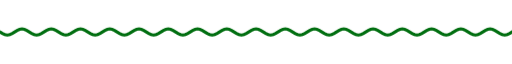
t = 0.00 s
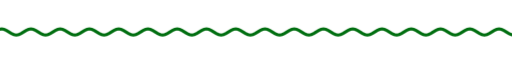
t = 1.67 s
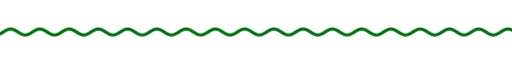
t = 3.33 s
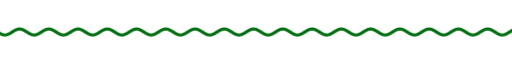
t = 5.00 s
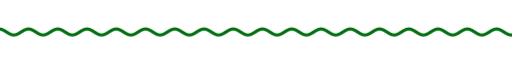
t = 6.67 s
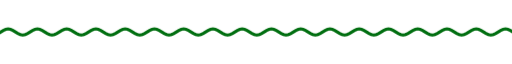
t = 8.33 s

The animated SVG that drew these frames (rendered in a browser with its animation timeline set to each time). Animation: 9 CSS @keyframes rules; frames cover the first 8.33 s, repeats indefinitely.

<svg xmlns="http://www.w3.org/2000/svg" xmlns:xlink="http://www.w3.org/1999/xlink" width="840" height="28" viewBox="0 0 840 28" role="img" aria-label="divider"><title>divider</title><style>text{font-family:G,R,'Google Sans','Segoe UI',Roboto,sans-serif;font-variation-settings:'ROND' 100}
.up{animation:up .8s cubic-bezier(.05,.7,.1,1) both}
.pop{transform-box:fill-box;transform-origin:center;animation:pop .6s cubic-bezier(.34,1.56,.64,1) both}
.fade{animation:fade .9s ease both}
.spin{transform-box:fill-box;transform-origin:center;animation:spin 40s linear infinite}
.spin-r{transform-box:fill-box;transform-origin:center;animation:spin 28s linear infinite reverse}
.bob{transform-box:fill-box;transform-origin:center;animation:bob 7s ease-in-out infinite}
.grow{transform-box:fill-box;transform-origin:left center;animation:grow 1.1s cubic-bezier(.2,0,0,1) both}
.wght{animation:wght 1.6s cubic-bezier(.2,0,0,1) .2s both}
.wave{animation:wave 2.4s linear infinite}
.blink{animation:blink 1s step-end infinite}
@keyframes blink{50%{opacity:0}}
@keyframes up{from{opacity:0;transform:translateY(14px)}to{opacity:1;transform:none}}
@keyframes pop{from{opacity:0;transform:scale(.6)}to{opacity:1;transform:scale(1)}}
@keyframes fade{from{opacity:0}to{opacity:1}}
@keyframes spin{to{transform:rotate(360deg)}}
@keyframes bob{0%,100%{transform:translateY(0) rotate(0)}50%{transform:translateY(-10px) rotate(12deg)}}
@keyframes grow{from{transform:scaleX(0)}to{transform:scaleX(1)}}
@keyframes wght{from{font-variation-settings:'ROND' 100,'wght' 400}to{font-variation-settings:'ROND' 100,'wght' 760}}
@keyframes wave{from{transform:translateX(0)}to{transform:translateX(-48px)}}
@media (prefers-reduced-motion:reduce){*{animation:none!important}}</style><clipPath id="w"><rect x="0" y="0" width="840" height="28"/></clipPath><g clip-path="url(#w)"><path class="wave" d="M0 14.0 L4 16.5 L8 18.3 L12 19.0 L16 18.3 L20 16.5 L24 14.0 L28 11.5 L32 9.7 L36 9.0 L40 9.7 L44 11.5 L48 14.0 L52 16.5 L56 18.3 L60 19.0 L64 18.3 L68 16.5 L72 14.0 L76 11.5 L80 9.7 L84 9.0 L88 9.7 L92 11.5 L96 14.0 L100 16.5 L104 18.3 L108 19.0 L112 18.3 L116 16.5 L120 14.0 L124 11.5 L128 9.7 L132 9.0 L136 9.7 L140 11.5 L144 14.0 L148 16.5 L152 18.3 L156 19.0 L160 18.3 L164 16.5 L168 14.0 L172 11.5 L176 9.7 L180 9.0 L184 9.7 L188 11.5 L192 14.0 L196 16.5 L200 18.3 L204 19.0 L208 18.3 L212 16.5 L216 14.0 L220 11.5 L224 9.7 L228 9.0 L232 9.7 L236 11.5 L240 14.0 L244 16.5 L248 18.3 L252 19.0 L256 18.3 L260 16.5 L264 14.0 L268 11.5 L272 9.7 L276 9.0 L280 9.7 L284 11.5 L288 14.0 L292 16.5 L296 18.3 L300 19.0 L304 18.3 L308 16.5 L312 14.0 L316 11.5 L320 9.7 L324 9.0 L328 9.7 L332 11.5 L336 14.0 L340 16.5 L344 18.3 L348 19.0 L352 18.3 L356 16.5 L360 14.0 L364 11.5 L368 9.7 L372 9.0 L376 9.7 L380 11.5 L384 14.0 L388 16.5 L392 18.3 L396 19.0 L400 18.3 L404 16.5 L408 14.0 L412 11.5 L416 9.7 L420 9.0 L424 9.7 L428 11.5 L432 14.0 L436 16.5 L440 18.3 L444 19.0 L448 18.3 L452 16.5 L456 14.0 L460 11.5 L464 9.7 L468 9.0 L472 9.7 L476 11.5 L480 14.0 L484 16.5 L488 18.3 L492 19.0 L496 18.3 L500 16.5 L504 14.0 L508 11.5 L512 9.7 L516 9.0 L520 9.7 L524 11.5 L528 14.0 L532 16.5 L536 18.3 L540 19.0 L544 18.3 L548 16.5 L552 14.0 L556 11.5 L560 9.7 L564 9.0 L568 9.7 L572 11.5 L576 14.0 L580 16.5 L584 18.3 L588 19.0 L592 18.3 L596 16.5 L600 14.0 L604 11.5 L608 9.7 L612 9.0 L616 9.7 L620 11.5 L624 14.0 L628 16.5 L632 18.3 L636 19.0 L640 18.3 L644 16.5 L648 14.0 L652 11.5 L656 9.7 L660 9.0 L664 9.7 L668 11.5 L672 14.0 L676 16.5 L680 18.3 L684 19.0 L688 18.3 L692 16.5 L696 14.0 L700 11.5 L704 9.7 L708 9.0 L712 9.7 L716 11.5 L720 14.0 L724 16.5 L728 18.3 L732 19.0 L736 18.3 L740 16.5 L744 14.0 L748 11.5 L752 9.7 L756 9.0 L760 9.7 L764 11.5 L768 14.0 L772 16.5 L776 18.3 L780 19.0 L784 18.3 L788 16.5 L792 14.0 L796 11.5 L800 9.7 L804 9.0 L808 9.7 L812 11.5 L816 14.0 L820 16.5 L824 18.3 L828 19.0 L832 18.3 L836 16.5 L840 14.0 L844 11.5 L848 9.7 L852 9.0 L856 9.7 L860 11.5 L864 14.0 L868 16.5 L872 18.3 L876 19.0 L880 18.3 L884 16.5 L888 14.0 L892 11.5 L896 9.7 L900 9.0 L904 9.7 L908 11.5 L912 14.0 L916 16.5 L920 18.3 L924 19.0 L928 18.3 L932 16.5 L936 14.0" fill="none" stroke="#006e10" stroke-width="5" stroke-linecap="round"/></g></svg>
